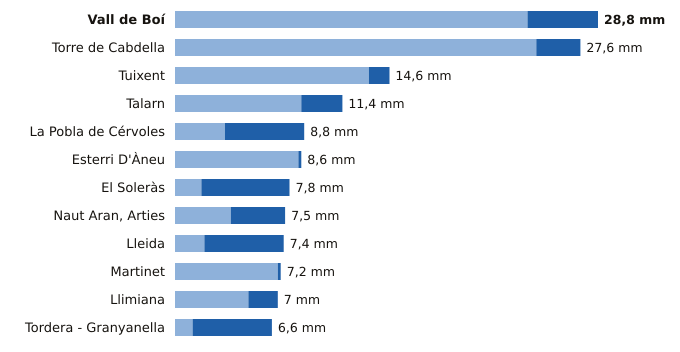

The table this chart was drawn from, first rows:
estacion, provincia, indicativo, mm_6_dias_anteriores, mm_hoy, mm_7_dias, horas_de_hoy
Vall de Boí, Lleida, 9744B, 24.0, 4.8, 28.8, 14
Torre de Cabdella, Lleida, 9689X, 24.6, 3.0, 27.6, 15
Tuixent, Lleida, 9632X, 13.2, 1.4, 14.6, 14
Talarn, Lleida, 9698U, 8.6, 2.8, 11.4, 15
La Pobla de Cérvoles, Lleida, 9772X, 3.4, 5.4, 8.8, 15
Esterri D'Àneu, Lleida, 9657X, 8.4, 0.2, 8.6, 13
El Soleràs, Lleida, 9775X, 1.8, 6.0, 7.8, 14
Naut Aran, Arties, Lleida, 9990X, 3.8, 3.7, 7.5, 15
Lleida, Lleida, 9771C, 2.0, 5.4, 7.4, 15
Martinet, Lleida, 9590, 7.0, 0.2, 7.2, 15
Llimiana, Lleida, 9707, 5.0, 2.0, 7.0, 14
Tordera - Granyanella, Lleida, 9718X, 1.2, 5.4, 6.6, 14
